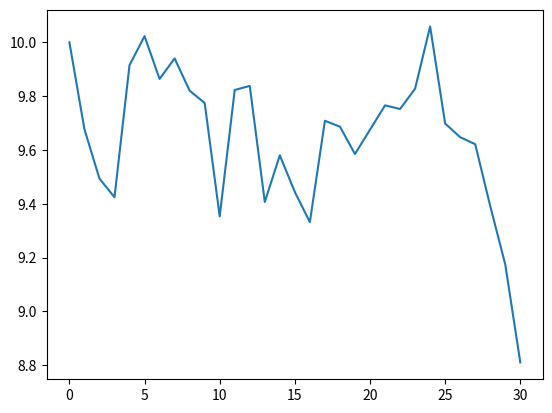

The script that saved this image:
# モジュールのインポート
import numpy as np
import matplotlib.pyplot as plt

def plot_array_with(array,time,isContinue = True): # 配列 array の先頭から n 番目 までを時間ごとに更新していく
    for i in range(len(array)- 1):
        plt.plot(array[:i])
        plt.draw()
        plt.pause(time)
        plt.cla()
    if(isContinue): # 描画を残す場合
        plt.plot(array)
        plt.show()
    else:           # 描画を残さない場合
        plt.draw()
        plt.pause(time)
    return None

def main(m,n,Range = 1):
    a = np.random.rand(m) # 長さ m の 0 ~ 1 の数字によるnp.array

    a -= 0.5
    a *= Range

    # 今までの総和を配列に記録する
    acc = n
    lst = [n]
    for i in range(m):
        acc += a[i]
        lst.append(acc)

    plot_array_with(lst,0.5)
    return None

main(30, 10)
